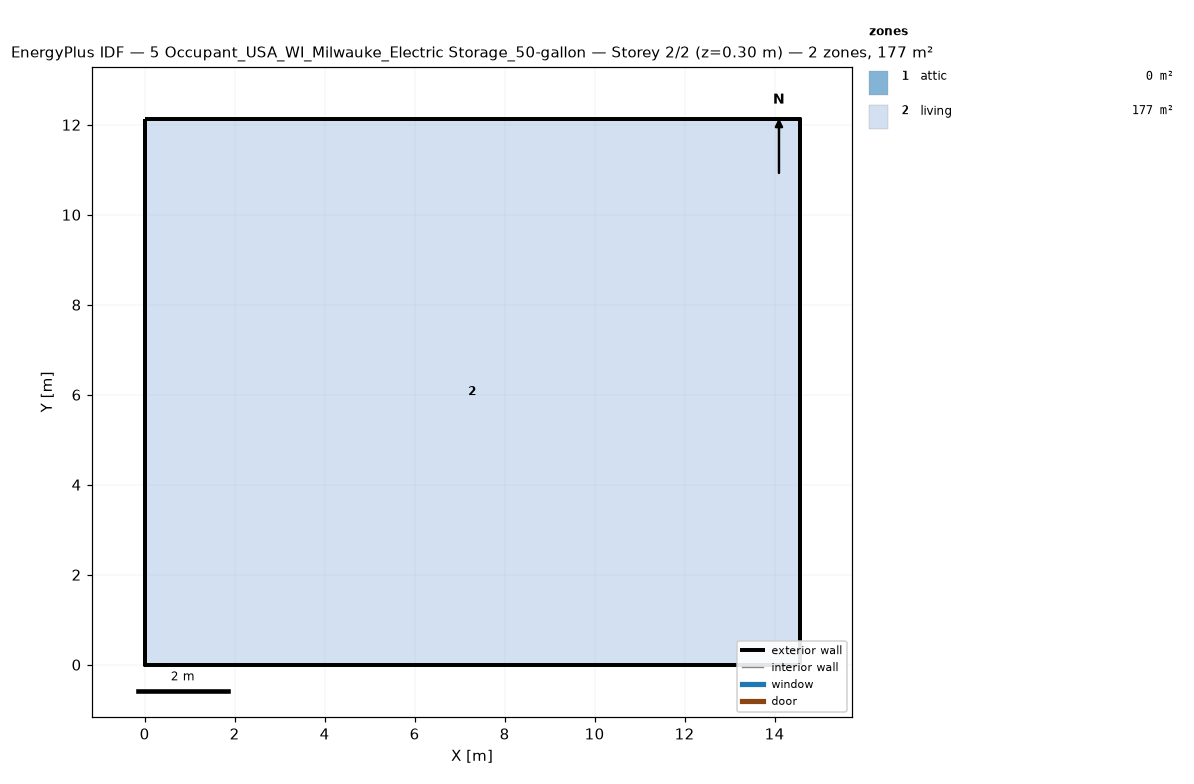
=== STOREY PLAN SPEC (per zone: floor XY polygon, exterior-wall plan segments, windows/doors) ===
zone 1: attic  (0.0 m²)
  exterior wall: (14.55, 0.00) – (14.55, 12.13) – (14.55, 6.06)  [18.2 m]
  exterior wall: (0.00, 12.13) – (0.00, 0.00) – (0.00, 6.06)  [18.2 m]
zone 2: living  (176.5 m²)
  floor: (0.00, 0.00) (0.00, 12.13) (14.55, 12.13) (14.55, 0.00)
  exterior wall: (0.00, 0.00) – (14.55, 0.00)  [14.6 m]
  exterior wall: (14.55, 0.00) – (14.55, 12.13)  [12.1 m]
  exterior wall: (14.55, 12.13) – (0.00, 12.13)  [14.6 m]
  exterior wall: (0.00, 12.13) – (0.00, 0.00)  [12.1 m]

=== DERIVED (storey summary) ===
Building: 5 Occupant_USA_WI_Milwauke_Electric Storage_50-gallon
Storey: 2 of 2  (floor level z = 0.30 m)
Storey gross floor area: 176.5 m²
Zones on this storey: 2
  - attic: floor 0.0 m²; exterior wall 36.4 m (24.5 m²); WWR 0.0%
  - living: floor 176.5 m²; exterior wall 53.4 m (146.4 m²); WWR 0.0%
Zone adjacency: (none detected)